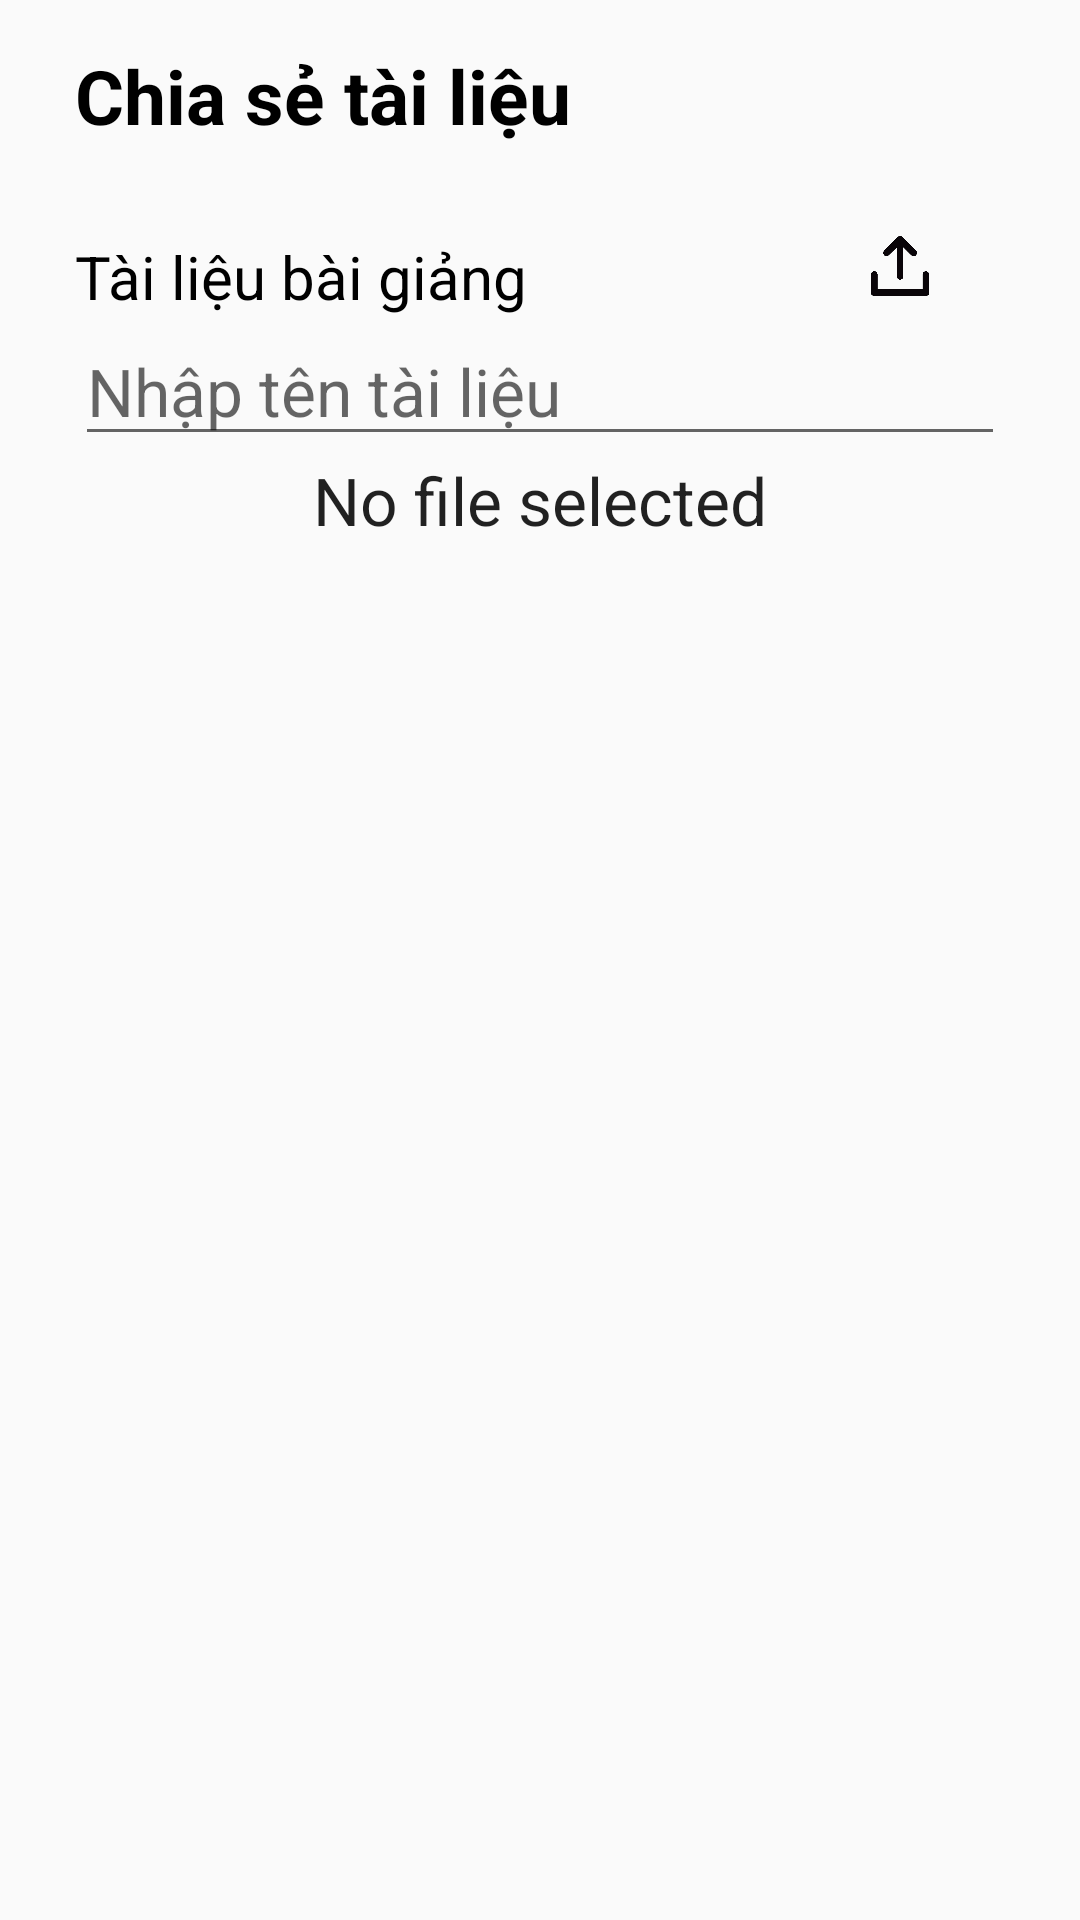

The Android layout XML behind this screen, and the referenced resources:
<!-- AndroidManifest.xml: application theme AppTheme -->
<!-- res/layout/lecturer_lecture_notes_sharing.xml -->
<?xml version="1.0" encoding="utf-8"?>
<LinearLayout xmlns:android="http://schemas.android.com/apk/res/android"
    android:layout_width="match_parent"
    android:layout_height="match_parent"
    android:orientation="vertical">

    <TextView
        android:id="@+id/lecture_notes_sharing_title"
        android:layout_width="match_parent"
        android:layout_height="wrap_content"
        android:layout_alignParentLeft="true"
        android:layout_alignParentTop="true"
        android:layout_marginBottom="@dimen/edit_margin_bottom"
        android:layout_marginLeft="@dimen/edit_margin_left"
        android:layout_marginRight="@dimen/edit_margin_right"
        android:layout_marginTop="@dimen/edit_margin_top"
        android:text="@string/btn_doc_sharing"
        android:textColor="@color/Black"
        android:textSize="@dimen/text_size_title"
        android:textStyle="bold" />

    <TableLayout
        android:layout_width="match_parent"
        android:layout_height="wrap_content"
        android:layout_marginBottom="@dimen/edit_margin_bottom"
        android:layout_marginLeft="@dimen/edit_margin_left"
        android:layout_marginRight="@dimen/edit_margin_right">

        <TableRow
            android:layout_width="match_parent"
            android:layout_height="wrap_content"
            android:layout_marginTop="@dimen/edit_margin_top">

            <RelativeLayout
                android:layout_width="wrap_content"
                android:layout_height="wrap_content">

                <TextView
                    android:id="@+id/txt_lecture_notes_upload"
                    android:layout_width="wrap_content"
                    android:layout_height="wrap_content"
                    android:text="@string/upload_lecture_note"
                    android:textColor="@color/Black"
                    android:textSize="@dimen/text_size_large" />

                <EditText
                    android:id="@+id/name_ln"
                    android:layout_width="match_parent"
                    android:layout_height="wrap_content"
                    android:layout_below="@id/txt_lecture_notes_upload"
                    android:layout_centerVertical="true"
                    android:hint="Nhập tên tài liệu"
                    android:textAppearance="@style/Base.TextAppearance.AppCompat.Large" />

                <TextView
                    android:id="@+id/upload_status"
                    android:layout_width="match_parent"
                    android:layout_height="wrap_content"
                    android:layout_below="@id/name_ln"
                    android:text="No file selected"
                    android:textAlignment="center"
                    android:textAppearance="@style/Base.TextAppearance.AppCompat.Large" />

                <ProgressBar
                    android:id="@+id/progressBar1"
                    android:layout_width="wrap_content"
                    android:layout_height="wrap_content"
                    android:layout_below="@id/upload_status"
                    android:layout_gravity="center_horizontal"
                    android:visibility="gone" />

                <Button
                    android:id="@+id/btn_lecture_note_browser"
                    android:layout_width="@dimen/text_size_large"
                    android:layout_height="@dimen/text_size_large"
                    android:layout_alignParentRight="true"
                    android:layout_marginRight="@dimen/edit_margin_right"
                    android:background="@drawable/img_icon_upload" />
            </RelativeLayout>

        </TableRow>

        <TableRow
            android:layout_width="match_parent"
            android:layout_height="wrap_content">

            <ListView
                android:id="@+id/ls_lecture_notes"
                android:layout_width="match_parent"
                android:layout_height="wrap_content"></ListView>
        </TableRow>
    </TableLayout>

</LinearLayout>
<!-- resources referenced by this layout -->
<resources>
  <color name="Black">#000000</color>
  <dimen name="edit_margin_bottom">15dp</dimen>
  <dimen name="edit_margin_left">25dp</dimen>
  <dimen name="edit_margin_right">25dp</dimen>
  <dimen name="edit_margin_top">15dp</dimen>
  <dimen name="text_size_large">20dp</dimen>
  <dimen name="text_size_title">25dp</dimen>
  <!-- drawable img_icon_upload: png bitmap (drawable, 35381 bytes) -->
  <string name="btn_doc_sharing">Chia sẻ tài liệu</string>
  <string name="upload_lecture_note">Tài liệu bài giảng</string>
  <style name="AppTheme" parent="Theme.AppCompat.Light.NoActionBar">
          
          <item name="colorPrimary">@color/Cardinal</item>
          <item name="colorPrimaryDark">@color/Shiraz</item>
          <item name="colorAccent">@color/Cardinal</item>
      </style>
  <color name="Cardinal">#ca1c49</color>
  <color name="Shiraz">#911938</color>
</resources>
